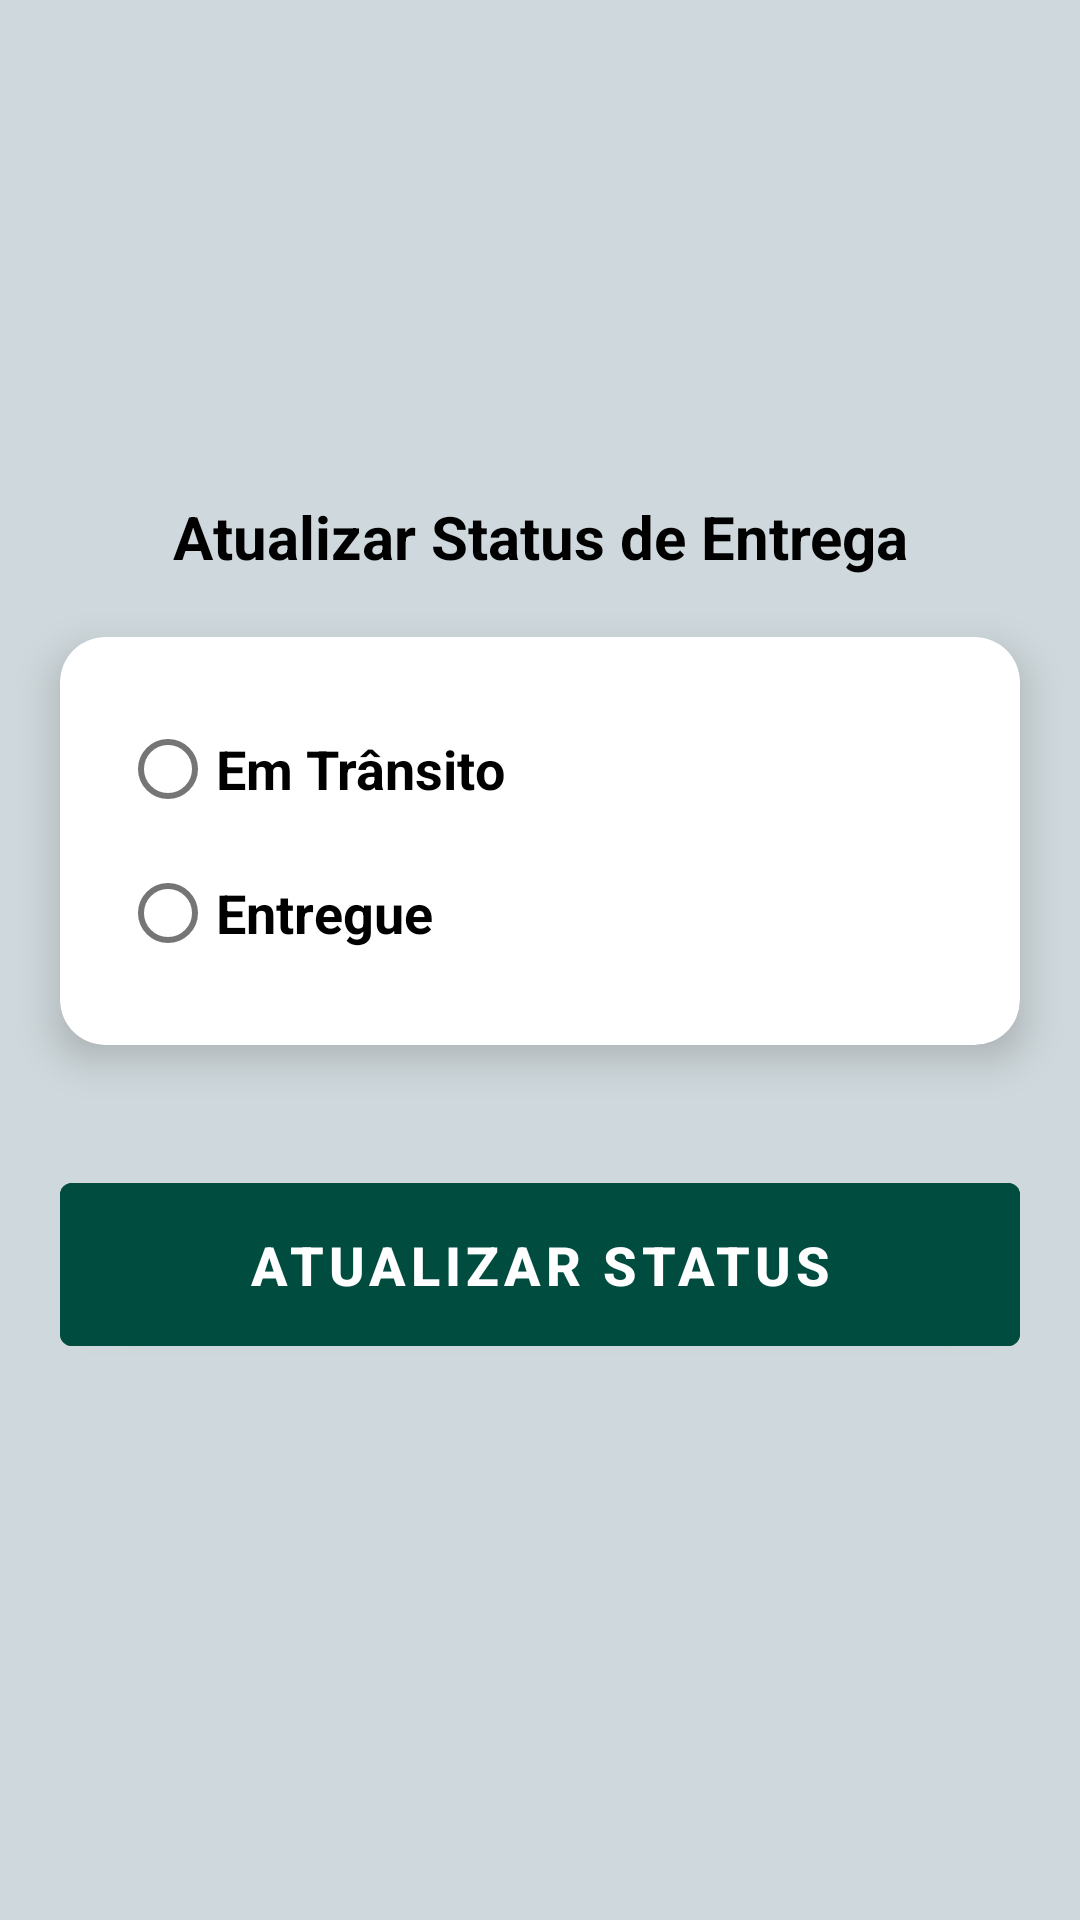

This screen was rendered from an Android layout file. Write that file and the resources it references.
<!-- AndroidManifest.xml: application theme Theme.LojaVirtualAdmin -->
<!-- res/layout/activity_atualizar_status_entrega.xml -->
<?xml version="1.0" encoding="utf-8"?>
<LinearLayout xmlns:android="http://schemas.android.com/apk/res/android"
    xmlns:app="http://schemas.android.com/apk/res-auto"
    xmlns:tools="http://schemas.android.com/tools"
    android:layout_width="match_parent"
    android:layout_height="match_parent"
    android:orientation="vertical"
    android:gravity="center"
    android:background="@color/AzulCinza_50"
    tools:context=".activities.AtualizarStatusEntrega">

    <com.google.android.material.textview.MaterialTextView
        android:layout_width="match_parent"
        android:layout_height="wrap_content"
        android:text="Atualizar Status de Entrega"
        android:textSize="20sp"
        android:textColor="@color/black"
        android:textStyle="bold"
        android:gravity="center"/>

    <androidx.cardview.widget.CardView
        android:layout_width="match_parent"
        android:layout_height="wrap_content"
        app:cardBackgroundColor="@color/white"
        app:cardCornerRadius="15dp"
        app:cardElevation="8dp"
        android:layout_margin="20dp">

        <RadioGroup
            android:layout_width="match_parent"
            android:layout_height="wrap_content"
            android:orientation="vertical"
            android:layout_margin="20dp">

            <com.google.android.material.radiobutton.MaterialRadioButton
                android:id="@+id/btStatusEntregar1"
                android:layout_width="wrap_content"
                android:layout_height="wrap_content"
                android:text="Em Trânsito"
                android:textSize="18sp"
                android:textStyle="bold"/>

            <com.google.android.material.radiobutton.MaterialRadioButton
                android:id="@+id/btStatusEntregar2"
                android:layout_width="wrap_content"
                android:layout_height="wrap_content"
                android:text="Entregue"
                android:textSize="18sp"
                android:textStyle="bold"/>
        </RadioGroup>

    </androidx.cardview.widget.CardView>

    <com.google.android.material.button.MaterialButton
        android:id="@+id/btAtualizarStatusEntrega"
        android:layout_width="match_parent"
        android:layout_height="wrap_content"
        android:text="Atualizar Status"
        android:textSize="18sp"
        android:textColor="@color/white"
        android:textStyle="bold"
        android:backgroundTint="@color/teal_900"
        android:padding="15dp"
        android:layout_margin="20dp"/>

</LinearLayout>
<!-- resources referenced by this layout -->
<resources>
  <color name="AzulCinza_50">#CFD8DC</color>
  <color name="black">#FF000000</color>
  <color name="teal_900">#004D40</color>
  <color name="white">#FFFFFFFF</color>
  <style name="Theme.LojaVirtualAdmin" parent="Theme.MaterialComponents.DayNight.NoActionBar">
          
          <item name="colorPrimary">@color/purple_500</item>
          <item name="colorPrimaryVariant">@color/teal_700</item>
          <item name="colorOnPrimary">@color/white</item>
          
          <item name="colorSecondary">@color/teal_200</item>
          <item name="colorSecondaryVariant">@color/teal_700</item>
          <item name="colorOnSecondary">@color/white</item>
          
          <item name="android:statusBarColor" tools:targetApi="l">?attr/colorPrimaryVariant</item>
          
      </style>
  <color name="purple_500">#FF6200EE</color>
  <color name="teal_700">#FF018786</color>
  <color name="teal_200">#FF03DAC5</color>
</resources>
